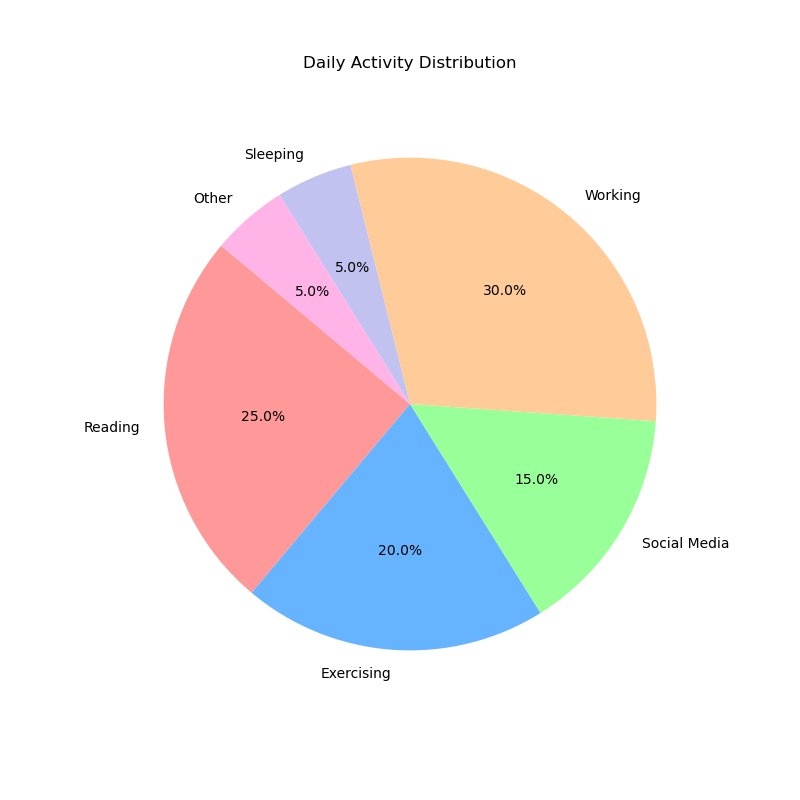

The table this chart was drawn from, first rows:
Activity, Percentage
Reading, 25
Exercising, 20
Social Media, 15
Working, 30
Sleeping, 5
Other, 5
